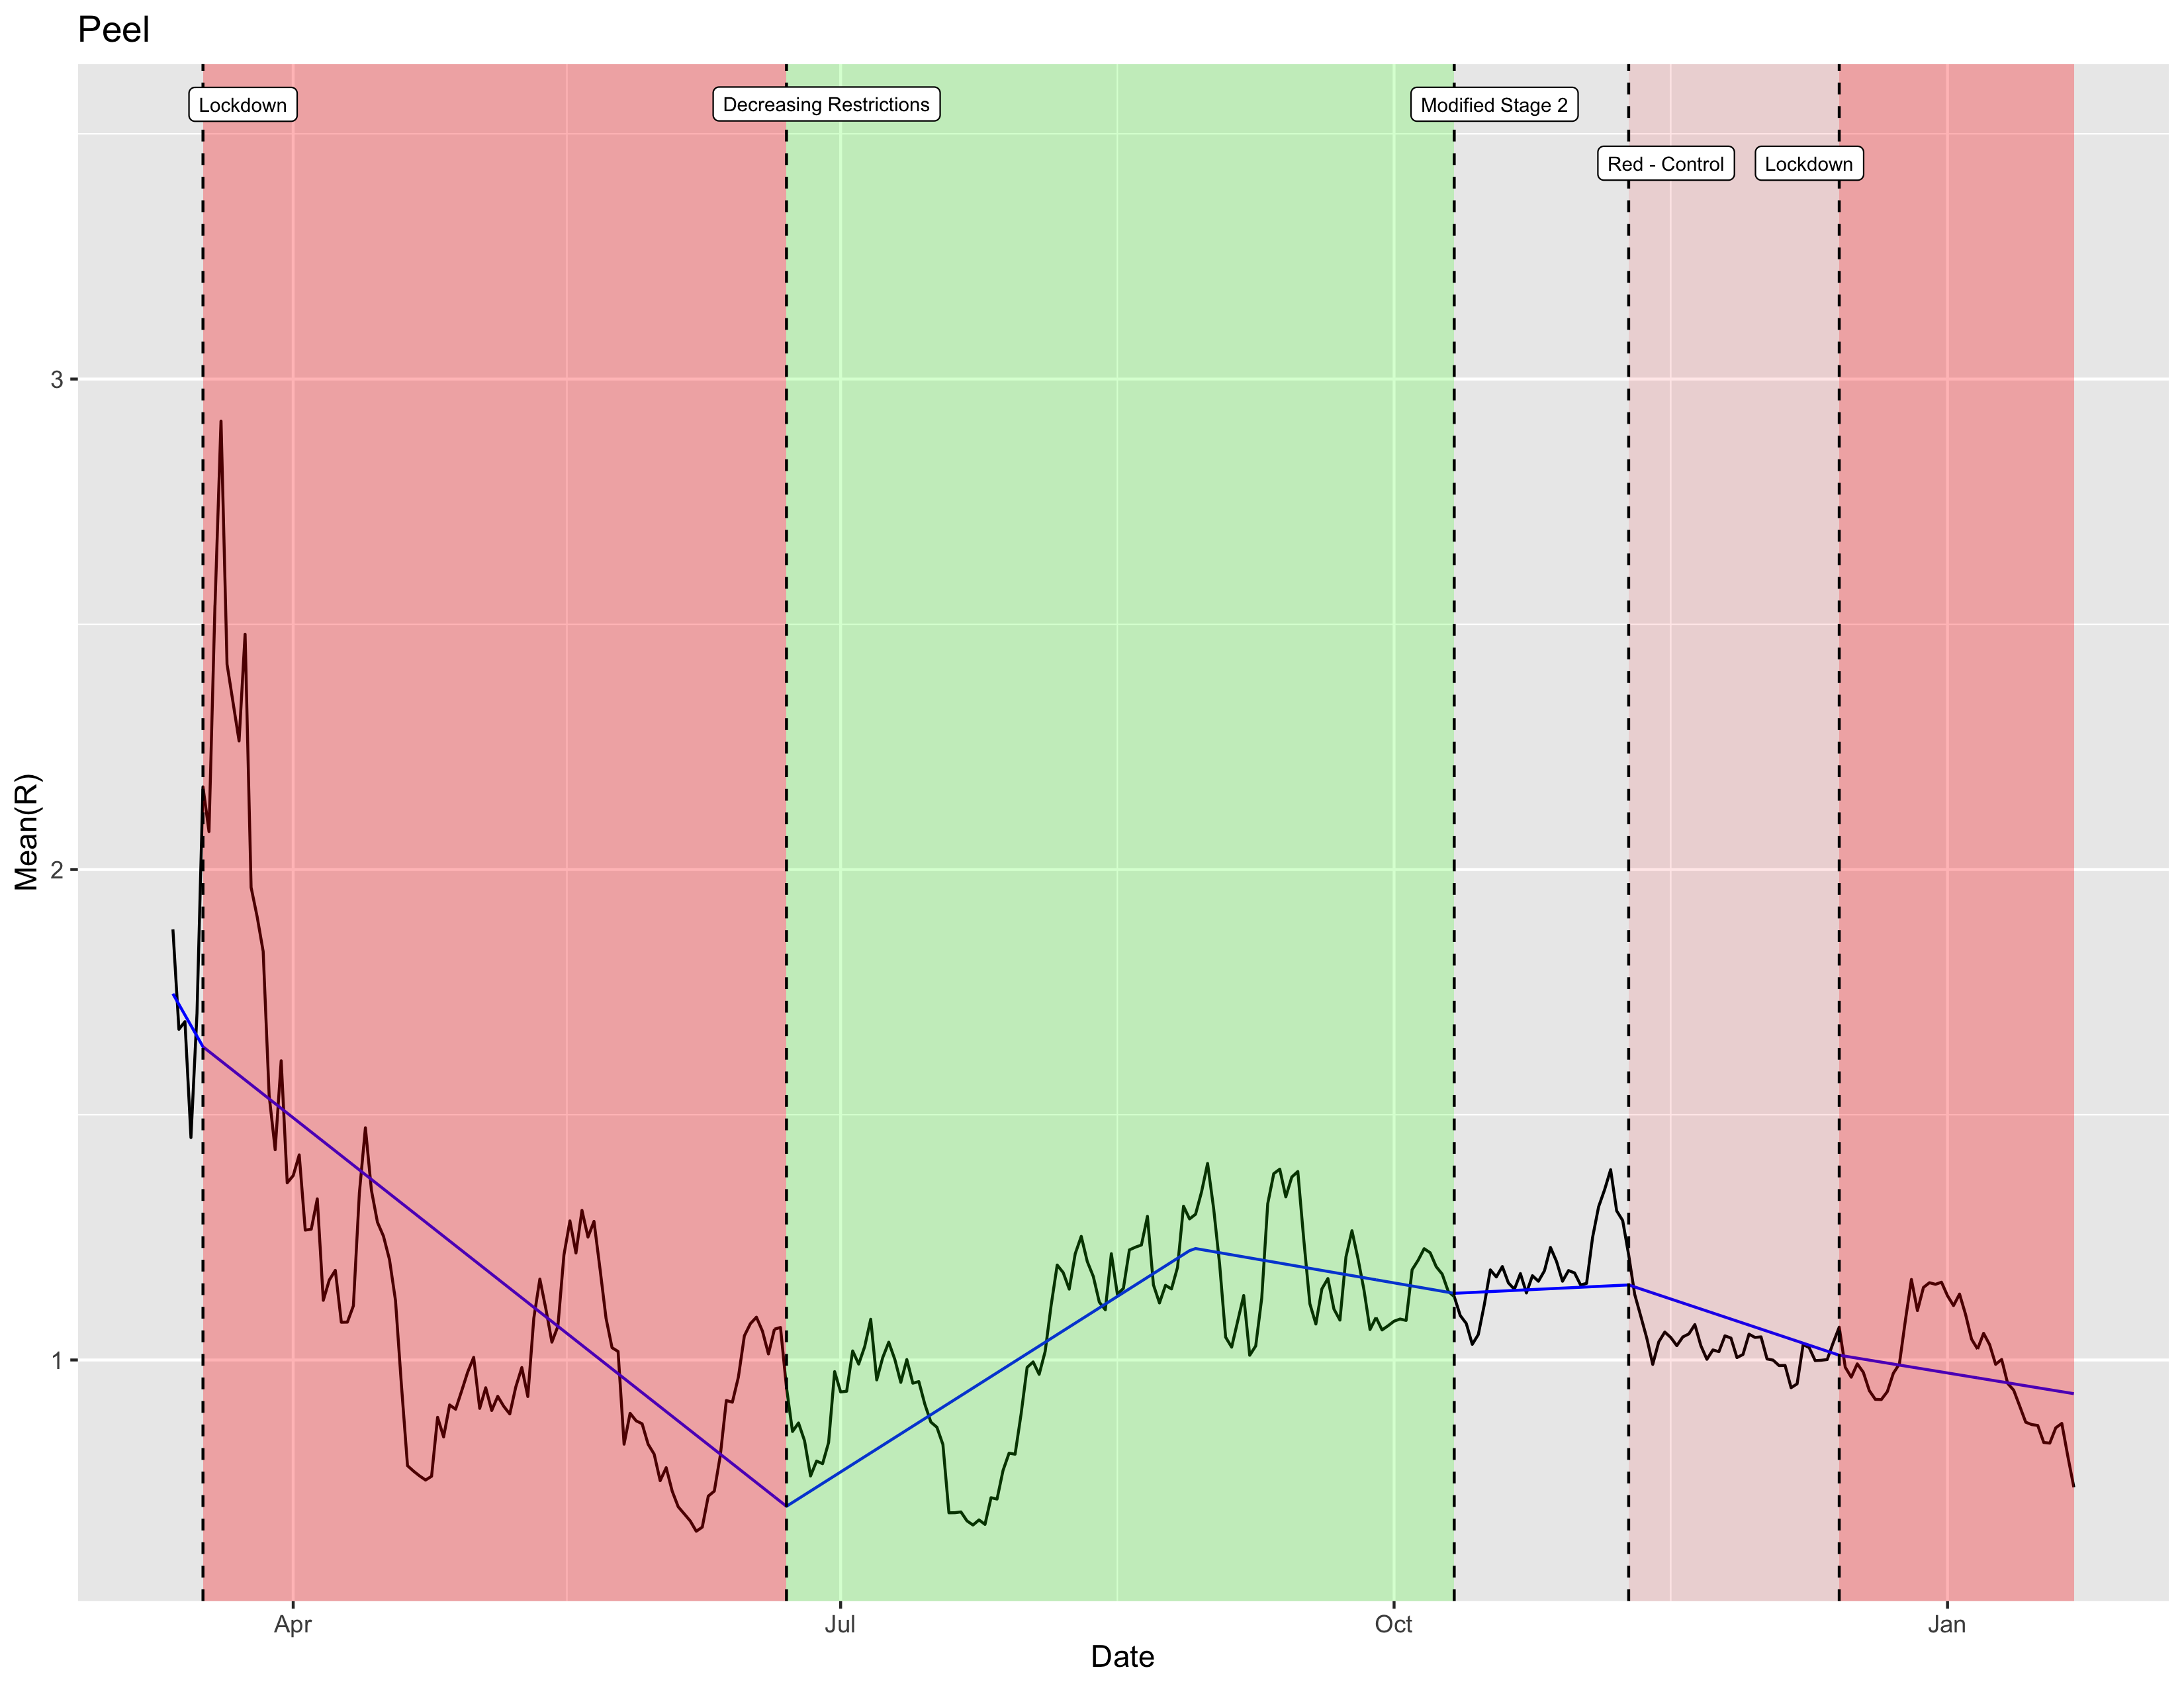

Source data for this figure (header and first rows):
break_start, break_end, slope, intercept
2020-03-12, 2020-03-17, -0.0216, 397.8
2020-03-17, 2020-06-22, -0.00966, 178.8
2020-06-22, 2020-08-29, 0.00778, -142.7
2020-08-29, 2020-10-11, -0.002122, 40.49
2020-10-11, 2020-11-09, 5.8811e-4, -9.771
2020-11-09, 2020-12-14, -0.004093, 77.17
2020-12-14, 2021-01-22, -0.002011, 38.44
